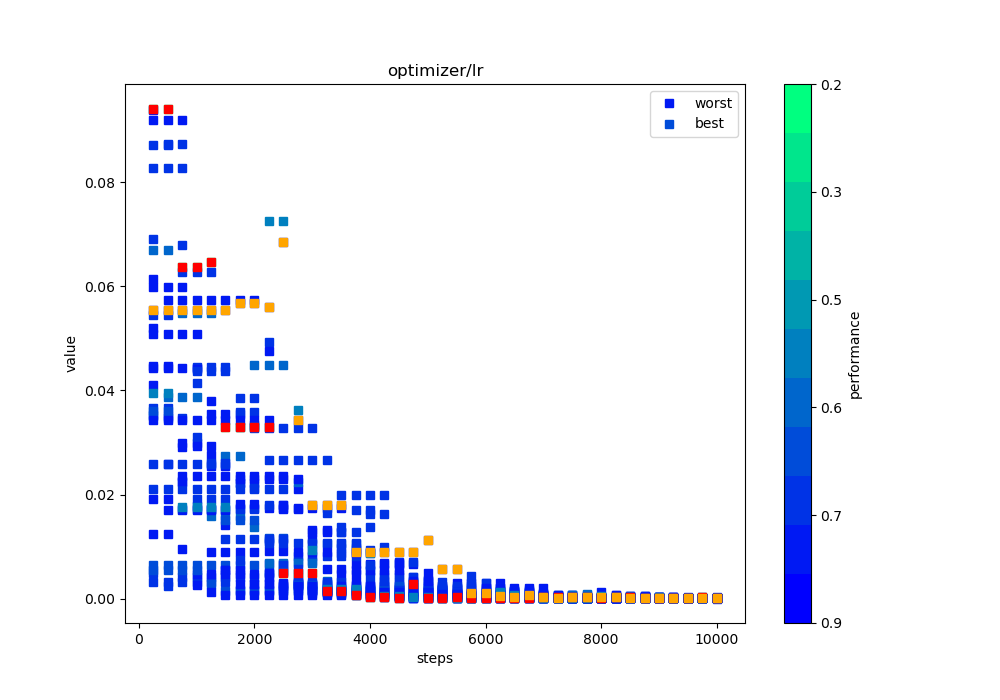

Source data for this figure (header and first rows):
steps, 0, 1, 10, 11, 12, 13, 14, 15, 16, 17, 18, 19, 2, 20, 21, 22, 23, 24, 25, 26, 27, 28, 29
250, 0.04466, 0.006527, 0.003093, 0.004879, 0.04433, 0.05093, 0.05195, 0.03522, 0.01919, 0.0259, 0.0942, 0.09393, 0.05538, 0.02113, 0.03506, 0.005508, 0.05443, 0.06135, 0.06704, 0.08727, 0.09206, 0.0366, 0.0828
500, 0.04466, 0.006527, 0.003093, 0.002445, 0.04433, 0.05093, 0.02592, 0.03866, 0.01919, 0.02587, 0.0942, 0.0573, 0.05538, 0.02113, 0.03461, 0.005508, 0.05443, 0.03514, 0.06704, 0.08727, 0.09206, 0.0366, 0.0828
750, 0.02351, 0.006527, 0.003093, 0.004058, 0.04433, 0.05093, 0.02907, 0.03866, 0.009598, 0.02587, 0.06382, 0.0573, 0.05538, 0.02113, 0.03461, 0.005508, 0.068, 0.02988, 0.05494, 0.06281, 0.09206, 0.02233, 0.0828
1000, 0.02351, 0.006527, 0.003093, 0.004058, 0.04433, 0.05093, 0.0178, 0.03866, 0.004804, 0.02587, 0.06382, 0.0573, 0.05538, 0.02113, 0.01909, 0.005508, 0.04442, 0.02988, 0.05494, 0.06281, 0.0441, 0.03106, 0.04141
1250, 0.02351, 0.006527, 0.003093, 0.004058, 0.03549, 0.02547, 0.008905, 0.01588, 0.004804, 0.02587, 0.06462, 0.0573, 0.05538, 0.02113, 0.01909, 0.002759, 0.04443, 0.0379, 0.05494, 0.06281, 0.02757, 0.026, 0.01724
1500, 0.02351, 0.006527, 0.003093, 0.004058, 0.03549, 0.02547, 0.008905, 0.01588, 0.004804, 0.02587, 0.03304, 0.0573, 0.05538, 0.02113, 0.01909, 0.001385, 0.04443, 0.005395, 0.02747, 0.01151, 0.01414, 0.026, 0.01724
1750, 0.02351, 0.006527, 0.001552, 0.004058, 0.03549, 0.01745, 0.008905, 0.01588, 0.004804, 0.03586, 0.03304, 0.0573, 0.05674, 0.02113, 0.02224, 0.001385, 0.02222, 0.002703, 0.02747, 0.01151, 0.02307, 0.03849, 0.01724
2000, 0.02351, 0.006527, 0.001552, 0.004058, 0.0334, 0.01745, 0.008905, 0.0449, 0.004804, 0.03586, 0.03304, 0.0573, 0.05674, 0.02113, 0.02224, 0.001385, 0.03287, 0.002703, 0.01374, 0.01151, 0.02307, 0.03849, 0.01724
2250, 0.02351, 0.01156, 0.001552, 0.004058, 0.00672, 0.01745, 0.003039, 0.0449, 0.004804, 0.01794, 0.03304, 0.009073, 0.05599, 0.02113, 0.01112, 0.001385, 0.03287, 0.002703, 0.006876, 0.01151, 0.02307, 0.0493, 0.02656
2500, 0.02351, 0.01156, 0.001552, 0.002034, 0.00672, 0.01745, 0.003039, 0.0449, 0.002407, 0.01794, 0.004922, 0.009073, 0.0685, 0.02113, 0.005353, 0.001385, 0.03287, 0.002703, 0.006876, 0.01151, 0.02307, 0.006507, 0.02656
2750, 0.02101, 0.004109, 0.001552, 0.002034, 0.003365, 0.01745, 0.003039, 0.02246, 0.002407, 0.008169, 0.004922, 0.002721, 0.03426, 0.007218, 0.002682, 0.001385, 0.03287, 0.002703, 0.006876, 0.005761, 0.02307, 0.003259, 0.02656
3000, 0.0128, 0.00206, 0.001552, 0.001022, 0.001687, 0.01745, 0.001524, 0.0105, 0.002407, 0.008169, 0.004922, 0.002721, 0.01803, 0.007218, 0.002682, 0.001385, 0.03287, 0.001621, 0.006876, 0.002885, 0.01154, 0.003259, 0.02656
3250, 0.0128, 0.00206, 0.001552, 0.001022, 0.001687, 0.01745, 0.001524, 0.0105, 0.002407, 0.008169, 0.001545, 0.002721, 0.01803, 0.001836, 0.001346, 0.001385, 0.01644, 0.001621, 0.003443, 0.002885, 0.005776, 0.003259, 0.02656
3500, 0.0128, 0.00206, 0.0007809, 0.01379, 0.001687, 0.00873, 0.001524, 0.0105, 0.003148, 0.008169, 0.001545, 0.004762, 0.01803, 0.001836, 0.001011, 0.001385, 0.01997, 0.001621, 0.001727, 0.009761, 0.005776, 0.003259, 0.01279
3750, 0.002696, 0.00206, 0.0007809, 0.009314, 0.0009418, 0.006676, 0.001524, 0.0105, 0.003148, 0.008169, 0.0007773, 0.004762, 0.009021, 0.001836, 0.001011, 0.001385, 0.01997, 0.001621, 0.001727, 0.009761, 0.005509, 0.01696, 0.01279
4000, 0.002696, 0.00206, 0.0007809, 0.009314, 0.0004759, 0.006676, 0.001524, 0.005257, 0.001579, 0.00409, 0.0003936, 0.002386, 0.009021, 0.001836, 0.001011, 0.001385, 0.01997, 0.0008157, 0.001727, 0.01625, 0.005509, 0.01696, 0.006398
4250, 0.002696, 0.001543, 0.0007809, 0.004662, 0.0004759, 0.006676, 0.001524, 0.001858, 0.001579, 0.00409, 0.0003936, 0.002386, 0.009021, 0.001836, 0.001011, 0.0006973, 0.01997, 0.0008157, 0.0008683, 0.01625, 0.005509, 0.009879, 0.003204
4500, 0.002696, 0.001543, 0.0003954, 0.004662, 0.000243, 0.006676, 0.0007672, 0.001858, 0.001579, 0.00409, 0.0002018, 0.002386, 0.009021, 0.001836, 0.001011, 0.0004119, 0.007086, 0.0004129, 0.0008683, 0.002094, 0.005509, 0.0004855, 0.003204
4750, 0.001353, 0.0007764, 0.0003954, 0.002336, 0.0001265, 0.006676, 0.0003886, 0.001858, 0.001579, 0.00409, 0.002738, 0.001198, 0.009021, 0.003031, 0.0009301, 0.0004119, 0.007086, 0.0002114, 0.0004391, 0.004119, 0.002759, 0.0008215, 0.003204
5000, 0.001353, 0.0003932, 0.0003954, 0.002336, 6.823854220357629e-05, 0.003343, 0.0001993, 0.001858, 0.001579, 0.00205, 5.253545465537448e-05, 0.001198, 0.01117, 0.00152, 0.0004701, 0.0004119, 0.003548, 0.001663, 0.0002246, 0.002065, 0.00488, 0.0008215, 0.003204
5250, 0.001353, 0.0003932, 0.0003954, 0.002336, 3.911927110178814e-05, 0.001677, 0.0001993, 0.001858, 0.001579, 0.00205, 3.1267727327687245e-05, 0.001198, 0.00559, 0.00152, 0.0004701, 0.000211, 0.001779, 0.001663, 0.0002246, 0.002065, 0.002445, 0.0008215, 0.003204
5500, 0.002969, 0.0002016, 0.0003954, 0.002336, 2.455963555089407e-05, 0.0008433, 0.0001993, 0.001858, 0.001087, 0.00205, 0.0002797, 0.0006039, 0.00559, 0.0007652, 0.0004701, 0.000211, 0.0008945, 0.001663, 0.0001173, 0.002065, 0.001265, 0.0008215, 0.00129
5750, 0.002969, 0.0001058, 0.0003954, 0.001173, 1.727981777544704e-05, 0.0008026, 0.0001993, 0.0006096, 0.0005483, 0.00205, 0.0001449, 0.000307, 0.001056, 0.0003876, 0.002352, 0.0001105, 0.0008945, 0.001663, 0.0001173, 0.0007509, 0.001265, 0.00425, 0.0006499
6000, 0.002969, 0.001209, 0.0002027, 0.001173, 1.3639908887723519e-05, 0.0008026, 0.0001993, 0.0006096, 0.0002792, 0.00205, 0.0001449, 0.000307, 0.001145, 0.0001988, 0.001181, 6.0240731625702024e-05, 0.0004522, 0.0008367, 0.00137, 0.0006707, 9.450216011955178e-05, 0.002909, 0.0003299
6250, 0.002969, 0.0006374, 0.0002027, 0.001504, 1.181995444386176e-05, 0.0008026, 0.0001046, 0.0003098, 4.161621508189839e-05, 0.00205, 7.743063934783324e-05, 0.0001585, 0.0005774, 0.0001044, 0.001181, 0.0001368, 0.0007059, 0.0008367, 0.00137, 0.0003404, 9.450216011955178e-05, 0.000352, 0.0003299
6500, 0.0006052, 0.001324, 0.0002027, 0.001504, 1.181995444386176e-05, 0.0004063, 0.0001046, 0.001471, 4.161621508189839e-05, 0.00103, 7.743063934783324e-05, 0.0001585, 0.0002937, 0.0001044, 0.0005955, 0.0001368, 0.0003579, 0.0008605, 0.001352, 0.001159, 5.225108005977589e-05, 0.000352, 0.0003299
6750, 0.0006052, 0.0009435, 0.0002027, 0.001058, 1.090997722193088e-05, 0.0002082, 0.0002181, 0.001471, 4.161621508189839e-05, 0.00103, 0.0001367, 0.0003925, 0.0006479, 5.71995494902081e-05, 0.0003027, 0.0001368, 0.000184, 0.0004353, 0.001352, 0.0005845, 3.1125540029887945e-05, 0.000352, 0.0003299
7000, 0.0003076, 0.0004767, 0.0001064, 0.001058, 7.627047802701629e-05, 0.0001091, 0.0002181, 0.0007404, 2.5808107540949196e-05, 0.0006524, 0.000226, 0.0002013, 0.0003289, 5.71995494902081e-05, 0.0001564, 7.337648858636795e-05, 0.0006104, 0.0004353, 0.0009096, 0.0005845, 2.0562770014943976e-05, 0.0005658, 0.00017
7250, 0.0001588, 0.0002434, 5.8178504940310475e-05, 0.0003064, 0.0001446, 0.0001091, 0.0001141, 0.0007404, 2.5808107540949196e-05, 0.0006524, 0.000226, 0.0001056, 0.0001695, 0.0003575, 8.318456504045718e-05, 7.337648858636795e-05, 0.0003102, 0.0004353, 3.972000294310052e-05, 1.8590785572563993e-05, 2.0562770014943976e-05, 0.0002879, 0.0001786
7500, 1.537545430884897e-05, 0.0001267, 3.408925247015524e-05, 0.0001582, 7.730931116542619e-05, 0.0001116, 6.203544280975719e-05, 0.0007329, 1.79040537704746e-05, 0.0006524, 0.000226, 5.781572944874383e-05, 0.0002943, 0.0001837, 0.0007457, 3.95853619538722e-05, 0.0001601, 0.0004353, 0.0006603, 0.0003866, 2.0562770014943976e-05, 0.0001489, 9.43031667367562e-05
7750, 1.537545430884897e-05, 6.834218060814774e-05, 9.35075754937845e-05, 0.0002102, 7.730931116542619e-05, 0.0001116, 3.6017721404878594e-05, 0.0003714, 1.39520268852373e-05, 0.0003312, 0.0002519, 5.781572944874383e-05, 0.0002943, 0.0001837, 0.0006952, 0.0005098, 8.504586269122207e-05, 0.000384, 0.0008624, 5.461619991447302e-05, 5.2457163549521924e-05, 0.0001489, 5.21515833683781e-05
8000, 0.0001501, 3.917109030407387e-05, 5.175378774689225e-05, 0.0001091, 7.730931116542619e-05, 0.0001116, 3.6017721404878594e-05, 0.0001907, 1.39520268852373e-05, 0.0003312, 0.0001309, 5.781572944874383e-05, 0.0002943, 0.0001212, 0.0003526, 0.0005098, 4.7522931345611035e-05, 0.000197, 0.0002615, 3.230809995723651e-05, 3.122858177476096e-05, 0.0001489, 5.21515833683781e-05
8250, 8.002666095455474e-05, 0.0001195, 5.175378774689225e-05, 5.954742654141327e-05, 6.010095801726637e-05, 0.0005899, 3.6017721404878594e-05, 0.0003499, 1.39520268852373e-05, 0.0003312, 0.000218, 3.390786472437191e-05, 0.0002943, 6.561759487063565e-05, 0.0003526, 0.0005098, 4.7522931345611035e-05, 0.0001035, 0.0002615, 2.1154049978618257e-05, 0.000348, 0.0001489, 0.0001654
8500, 2.651133759796883e-05, 6.475485354903071e-05, 0.0003868, 5.954742654141327e-05, 0.0004473, 0.0003, 2.30088607024393e-05, 0.0003499, 1.197601344261865e-05, 0.0004417, 0.000218, 3.390786472437191e-05, 0.0001522, 0.0002493, 0.0003526, 0.0005098, 0.0001945, 0.0001035, 0.0002615, 2.271851869071229e-05, 0.000159, 0.0001489, 0.0001654
8750, 1.8255668798984415e-05, 3.7377426774515357e-05, 0.0003868, 5.954742654141327e-05, 9.871187880251089e-05, 0.0003, 1.650443035121965e-05, 0.0001799, 0.0002536, 0.0004417, 8.257292658110619e-05, 3.390786472437191e-05, 0.0001522, 0.0001296, 0.0003526, 0.0005098, 0.0001022, 0.0003724, 0.0001357, 0.0001852, 0.0003667, 0.0001489, 0.0001654
9000, 1.8255668798984415e-05, 2.3688713387257678e-05, 0.0001984, 5.5745606308530985e-05, 9.871187880251089e-05, 0.000155, 1.3252215175609824e-05, 0.0001452, 1.858880234333343e-05, 0.0002258, 4.6286463290553094e-05, 2.1953932362185956e-05, 0.0001522, 6.981476512652275e-05, 0.0003526, 0.0002472, 0.0001022, 0.0002628, 0.0001937, 0.0001852, 0.0001883, 0.0001001, 0.0001654
9250, 7.672831217581276e-05, 1.684435669362884e-05, 0.0001984, 4.0867268512617855e-05, 5.4355939401255444e-05, 8.24930074525648e-05, 9.701656978180222e-05, 9.016184806648182e-05, 1.4294401171666717e-05, 0.0001179, 2.8143231645276547e-05, 1.597696618109298e-05, 0.0001555, 6.981476512652275e-05, 0.0001813, 0.0002472, 5.612268248742385e-05, 2.6789189263239003e-05, 0.0001937, 9.761781416139768e-05, 9.917162234480997e-05, 5.502757562076947e-05, 8.771954387629135e-05
9500, 4.336415608790638e-05, 1.684435669362884e-05, 0.0001042, 2.543363425630893e-05, 5.4355939401255444e-05, 8.24930074525648e-05, 1.5384102037887963e-05, 9.016184806648182e-05, 1.4294401171666717e-05, 6.396233857396992e-05, 0.0001316, 1.597696618109298e-05, 8.27568235295713e-05, 0.0002234, 0.0001813, 0.0001286, 3.3061341243711925e-05, 5.7351136854052694e-05, 6.981476512652275e-05, 0.0001813, 5.458581117240498e-05, 5.502757562076947e-05, 4.8859771938145676e-05
9750, 4.336415608790638e-05, 1.684435669362884e-05, 9.69632811759329e-05, 1.7716817128154465e-05, 0.0001598, 8.24930074525648e-05, 1.2692051018943983e-05, 5.008092403324091e-05, 1.2147200585833358e-05, 6.153801426418774e-05, 0.000234, 1.298848309054649e-05, 4.637841176478565e-05, 0.0002234, 0.0001813, 0.0001286, 2.1530670621855965e-05, 3.367556842702635e-05, 3.990738256326137e-05, 0.0001813, 5.458581117240498e-05, 5.502757562076947e-05, 2.9429885969072838e-05
10000, 2.3157026953955766e-05, 1.342217834681442e-05, 9.69632811759329e-05, 1.3858408564077232e-05, 0.0001598, 8.24930074525648e-05, 1.1346025509471991e-05, 0.0001708, 1.107360029291668e-05, 3.576900713209387e-05, 0.000122, 1.1494241545273246e-05, 8.020483637319974e-05, 0.0002234, 0.0001813, 6.930993191613128e-05, 2.1530670621855965e-05, 2.1837784213513173e-05, 2.4953691281630686e-05, 9.564767034834969e-05, 3.229290558620249e-05, 1.01605326960466e-05, 1.971494298453642e-05
